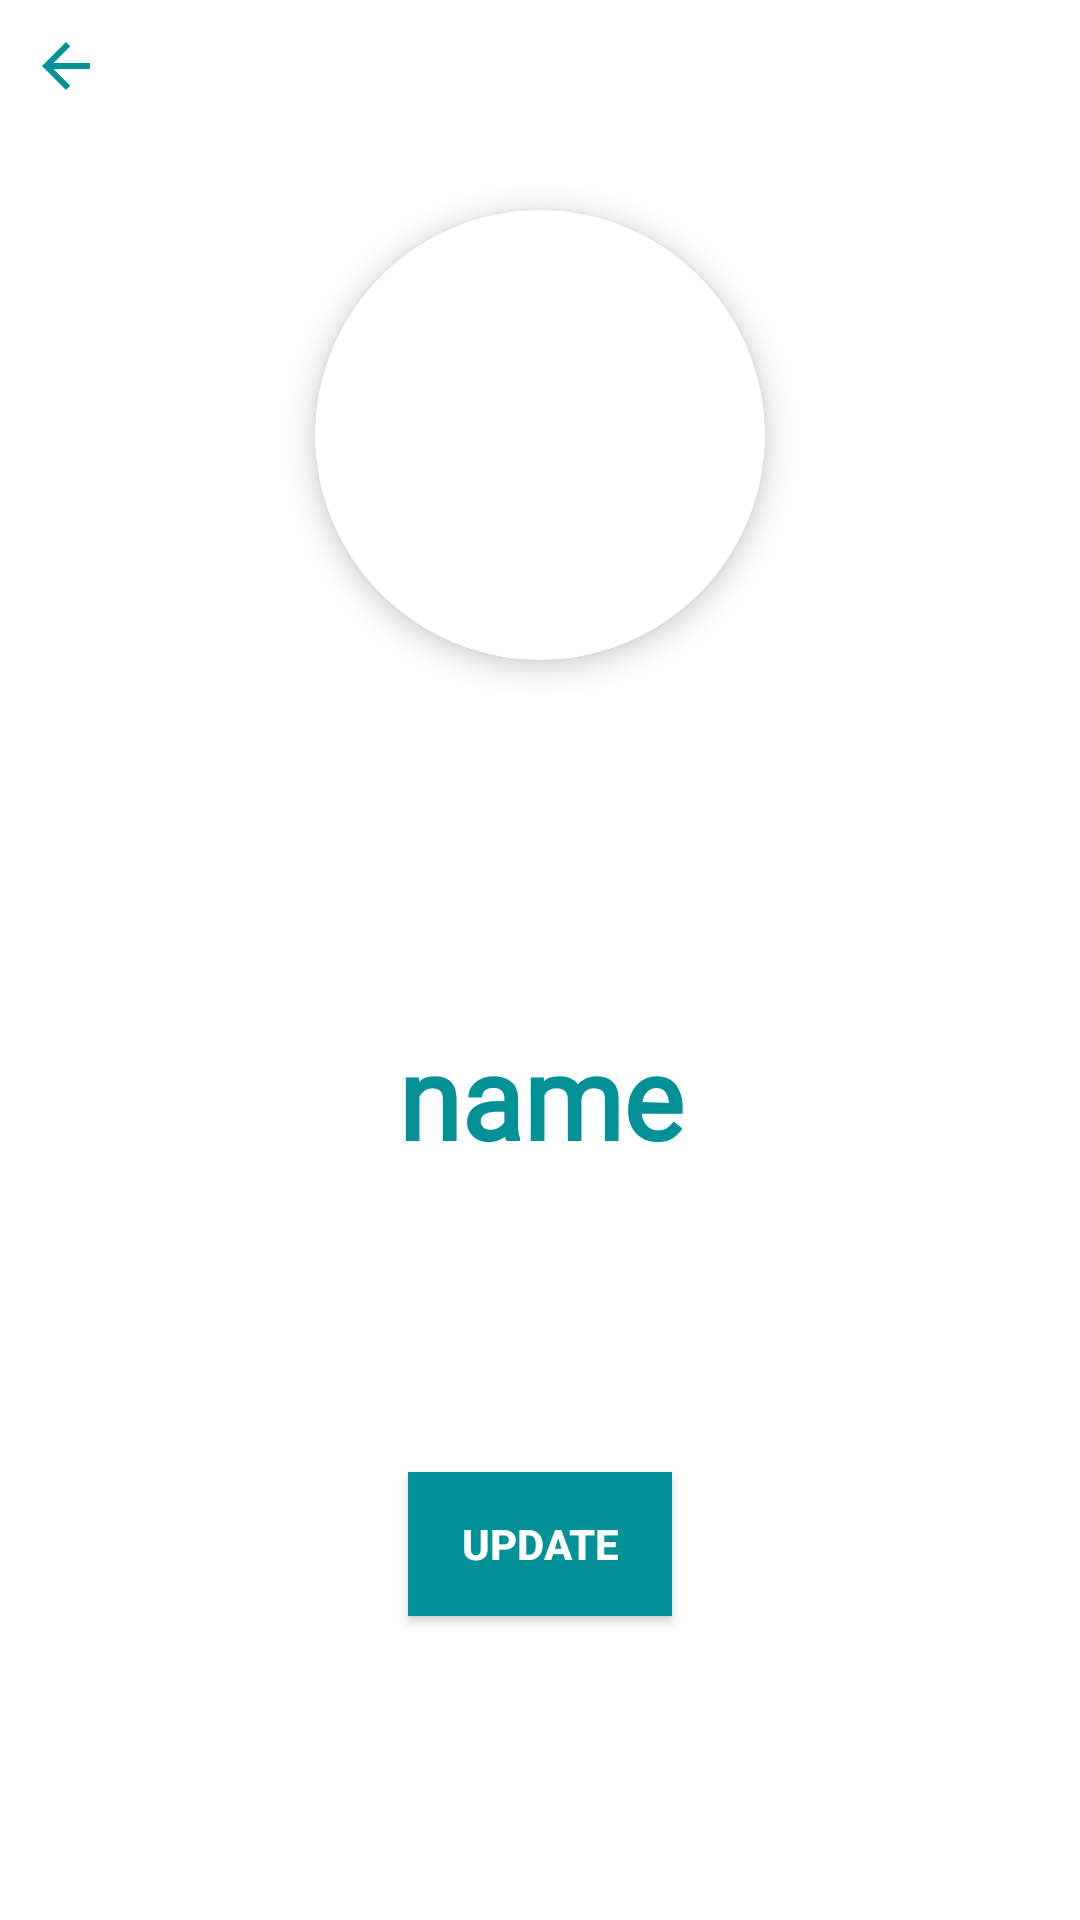

Layout XML and referenced resources for this Android screen:
<!-- AndroidManifest.xml: application theme Theme.MessagingApp1 -->
<!-- res/layout/activity_profile.xml -->
<?xml version="1.0" encoding="utf-8"?>
<RelativeLayout xmlns:android="http://schemas.android.com/apk/res/android"
    xmlns:app="http://schemas.android.com/apk/res-auto"
    xmlns:tools="http://schemas.android.com/tools"
    android:layout_width="match_parent"
    android:layout_height="match_parent"
    tools:context=".profileActivity">
    <androidx.cardview.widget.CardView
        android:layout_width="150dp"
        android:layout_height="150dp"
        app:cardCornerRadius="150dp"
        app:cardElevation="5dp"
        android:layout_centerHorizontal="true"
        android:layout_marginTop="70dp"
        android:id="@+id/cardProfile">
        <ImageView
            android:layout_width="match_parent"
            android:layout_height="match_parent"
            android:scaleType="centerCrop"
            android:id="@+id/imgUserprofile"
            android:src="@drawable/noprofile"/>

    </androidx.cardview.widget.CardView>


    <TextView
        android:id="@+id/txtuserName"
        android:layout_width="match_parent"
        android:layout_height="wrap_content"
        android:layout_below="@+id/cardProfile"
        android:layout_marginLeft="25dp"
        android:layout_marginTop="120dp"
        android:layout_marginRight="25dp"
        android:fontFamily="@font/arbutus"
        android:gravity="center"
        android:text="name"
        android:textAlignment="center"
        android:textColor="#019197"
        android:textSize="38dp"
        android:textStyle="bold" />

    <android.widget.Button
        android:layout_width="wrap_content"
        android:layout_height="wrap_content"
        android:layout_below="@+id/txtuserName"
        android:layout_centerHorizontal="true"
        android:layout_marginTop="100dp"
        android:background="#019197"
        android:onClick="updateProfile"
        android:text="Update"
        android:textColor="@color/white"
        android:textStyle="bold" />

    <ImageButton
        android:layout_width="wrap_content"
        android:layout_height="wrap_content"
        android:layout_marginStart="10dp"
        android:layout_marginTop="10dp"
        android:layout_marginEnd="10dp"
        android:layout_marginBottom="10dp"
        android:background="@android:color/transparent"
        android:onClick="backToChat"
        android:src="@drawable/backicon" />



</RelativeLayout>
<!-- resources referenced by this layout -->
<resources>
  <!-- drawable backicon (drawable) -->
  <vector android:height="24dp" android:tint="#019197"
      android:viewportHeight="24" android:viewportWidth="24"
      android:width="24dp" xmlns:android="http://schemas.android.com/apk/res/android">
      <path android:fillColor="@android:color/white" android:pathData="M20,11H7.83l5.59,-5.59L12,4l-8,8 8,8 1.41,-1.41L7.83,13H20v-2z"/>
  </vector>
  <style name="Theme.MessagingApp1" parent="Theme.MaterialComponents.DayNight.NoActionBar">
          
          <item name="colorPrimary">@color/purple_500</item>
          <item name="colorPrimaryVariant">#019197</item>
          <item name="colorOnPrimary">@color/white</item>
          
          <item name="colorSecondary">@color/teal_200</item>
          <item name="colorSecondaryVariant">@color/teal_700</item>
          <item name="colorOnSecondary">@color/black</item>
          
          <item name="android:statusBarColor" tools:targetApi="l">?attr/colorPrimaryVariant</item>
          
      </style>
  <!-- not gathered from this repository: default colours our renderer supplied (Android Studio template values) -->
  <color name="purple_500">#FF6200EE</color>
  <color name="teal_200">#FF03DAC5</color>
  <color name="teal_700">#FF018786</color>
  <color name="black">#FF000000</color>
  <color name="white">#FFFFFFFF</color>
</resources>
